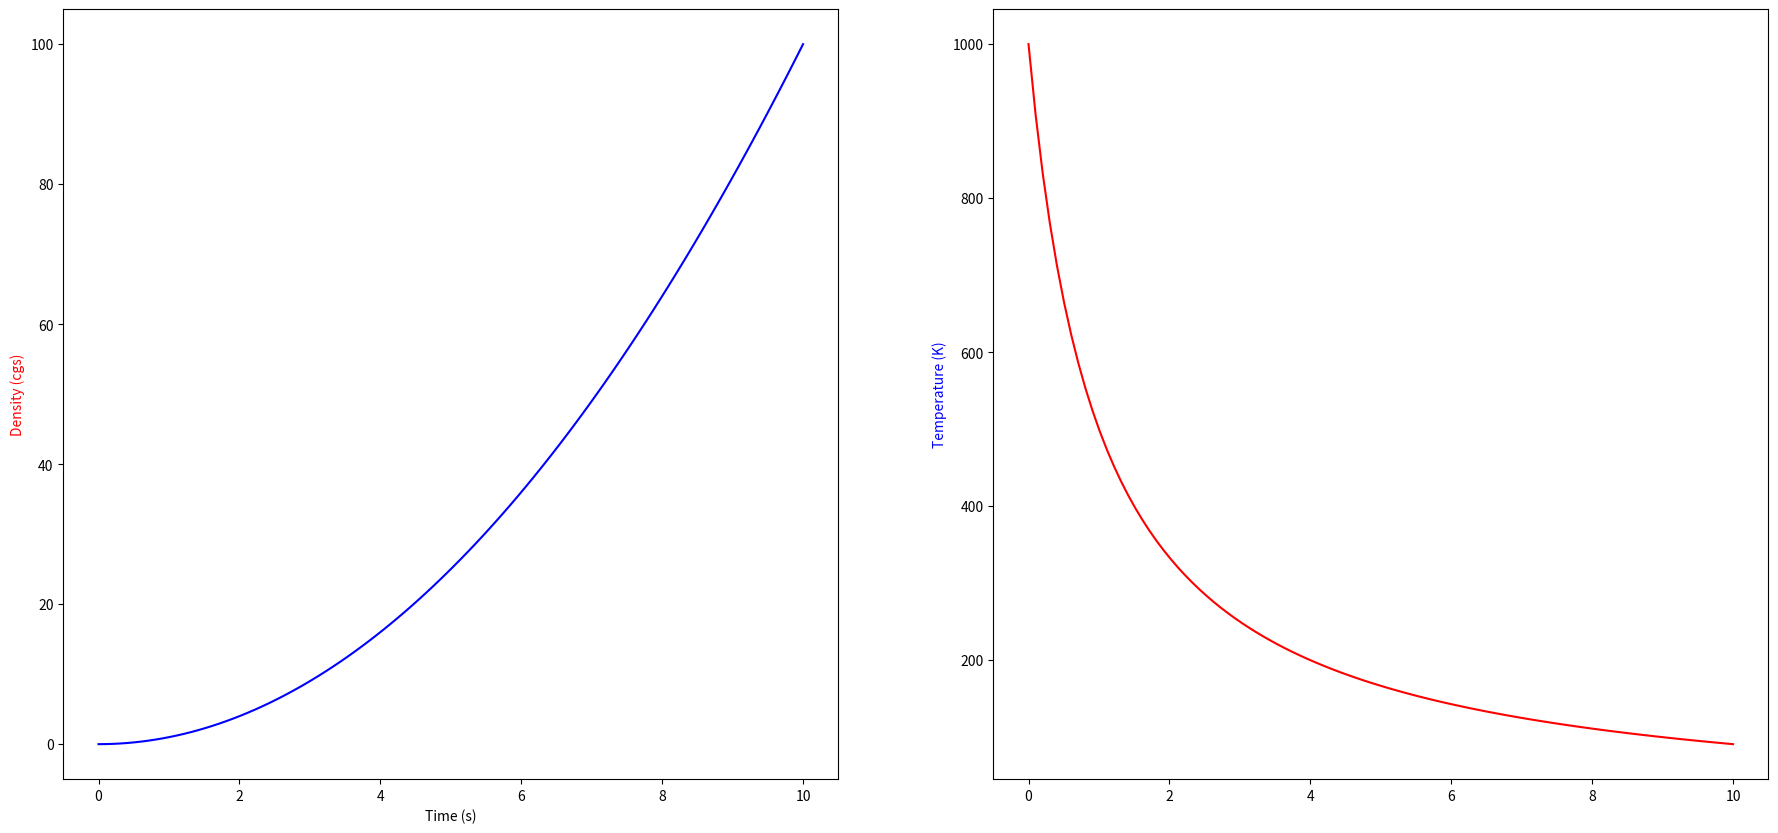

Generate this figure with matplotlib:
import matplotlib
matplotlib.use('Agg')
import numpy as np

import matplotlib.pyplot as plt

fig, (ax1, ax2) = plt.subplots(1, 2, figsize=(22, 10))
t = np.linspace(0., 10., 100)
ax1.plot(t, t ** 2, 'b-')
ax2.plot(t, 1000 / (t + 1), 'r-')
ax1.set_ylabel('Density (cgs)', color='red')
ax2.set_ylabel('Temperature (K)', color='blue')
ax1.set_xlabel('Time (s)')

fig.savefig('plot_test')
